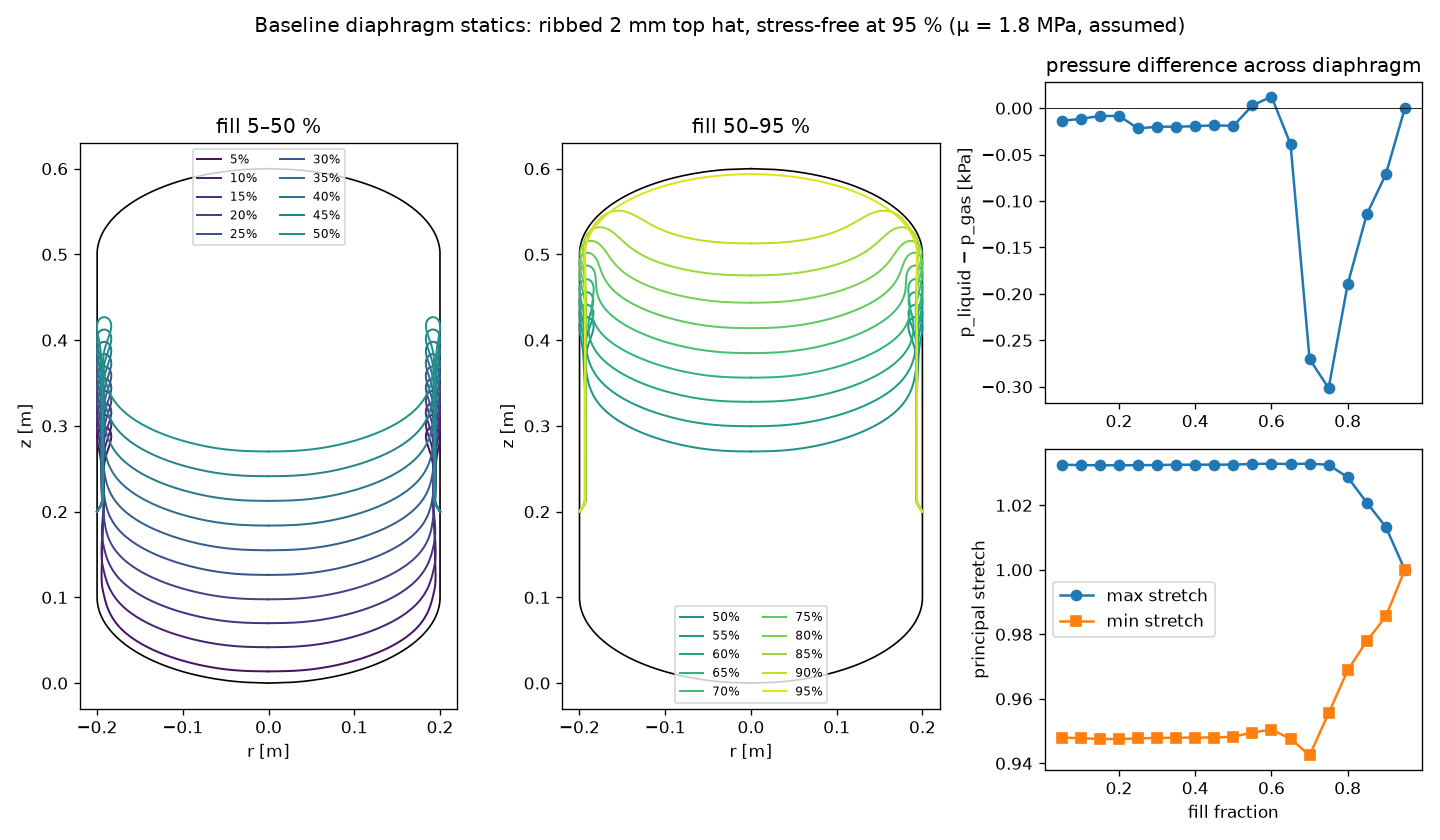

Values plotted in this chart, from the file beside it:
fill, dp_kPa, energy_J, max_stretch, min_stretch, min_thickness_mm, contact_length_m, apex_z_m, converged, equilibrium_residual
0.05, -0.0136, 3.323, 1.033, 0.948, 1.966, 0.0, 0.01372, True, 0.01711
0.1, -0.0114, 3.323, 1.032, 0.9478, 1.966, 0.0, 0.04187, True, 0.01893
0.15, -0.008412, 3.33, 1.032, 0.9476, 1.966, 0.0, 0.06994, True, 0.02224
0.2, -0.008287, 3.355, 1.032, 0.9475, 1.966, 0.0, 0.09777, True, 0.02215
0.25, -0.02181, 3.331, 1.032, 0.9477, 1.966, 0.0, 0.1262, True, 0.01105
0.3, -0.01994, 3.319, 1.032, 0.9479, 1.966, 0.0, 0.155, True, 0.01473
0.35, -0.01995, 3.308, 1.033, 0.948, 1.966, 0.0, 0.1838, True, 0.01476
0.4, -0.01931, 3.297, 1.033, 0.948, 1.966, 0.0, 0.2126, True, 0.004745
0.45, -0.01849, 3.287, 1.033, 0.948, 1.966, 0.0, 0.2413, True, 0.02998
0.5, -0.019, 3.282, 1.033, 0.9483, 1.966, 0.0, 0.2702, True, 0.02366
0.55, 0.002924, 3.304, 1.033, 0.9495, 1.966, 0.0, 0.2996, True, 0.0715
0.6, 0.01251, 3.367, 1.033, 0.9505, 1.966, 0.003509, 0.3281, True, 0.0225
0.65, -0.0387, 3.336, 1.033, 0.9476, 1.966, 0.0, 0.3563, True, 0.006402
0.7, -0.2703, 2.858, 1.033, 0.9425, 1.969, 0.003502, 0.3849, True, 0.0009926
0.75, -0.3015, 1.837, 1.033, 0.9555, 1.97, 0.0, 0.414, True, 0.001652
0.8, -0.1896, 1.026, 1.029, 0.9689, 1.973, 0.0, 0.4437, True, 0.00166
0.85, -0.1144, 0.526, 1.021, 0.9779, 1.981, 0.0, 0.4756, True, 0.002194
0.9, -0.07138, 0.2227, 1.013, 0.9855, 1.988, 0.0, 0.5129, True, 0.002134
0.95, -0.0, 0.0, 1.0, 1.0, 2.0, 0.0, 0.5936, True, 0.0
